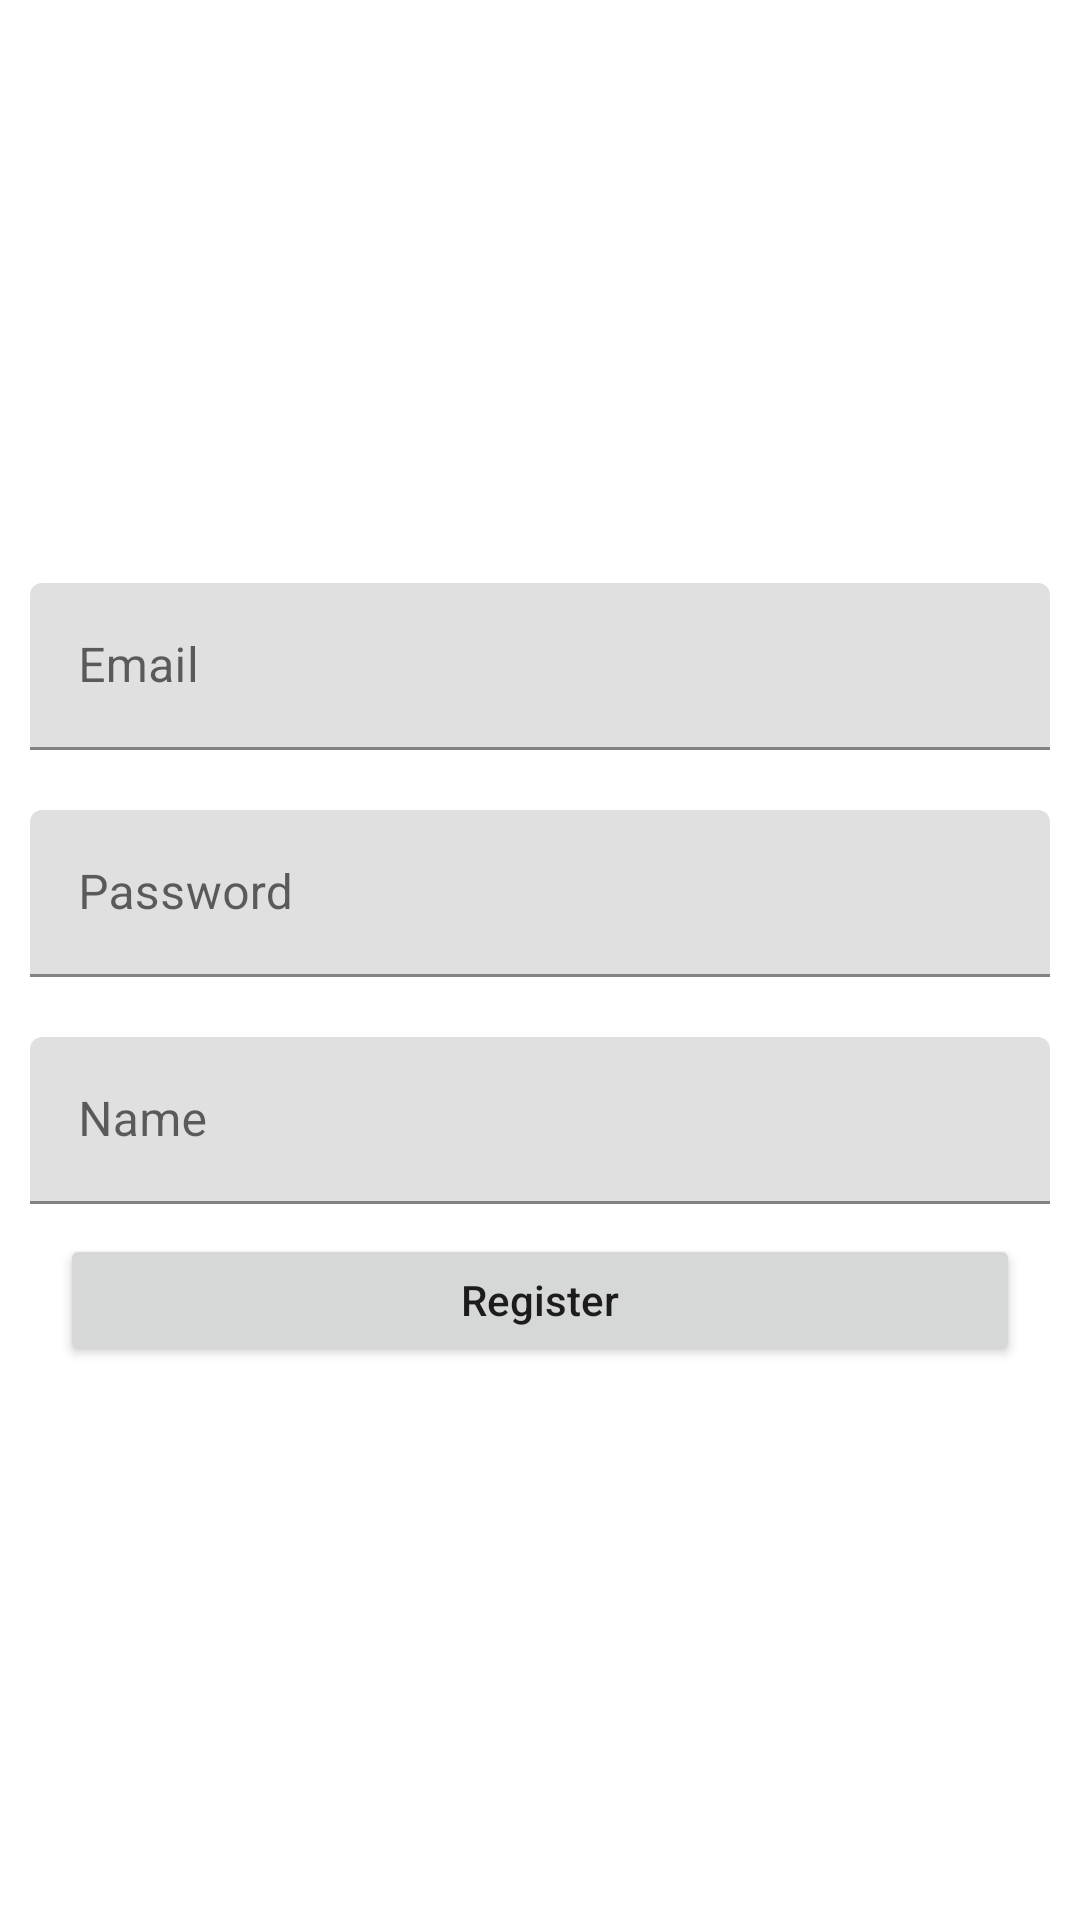

Reconstruct the res/layout file that produces this screen, plus the resources it refers to.
<!-- AndroidManifest.xml: application theme AppTheme -->
<!-- res/layout/activity_register_firebase.xml -->
<?xml version="1.0" encoding="utf-8"?>
<LinearLayout xmlns:android="http://schemas.android.com/apk/res/android"
    xmlns:app="http://schemas.android.com/apk/res-auto"
    xmlns:tools="http://schemas.android.com/tools"
    android:layout_width="match_parent"
    android:layout_height="match_parent"
    android:orientation="vertical"
    android:gravity="center"
    tools:context=".Activities.RegisterFirebaseActivity">

    <com.google.android.material.textfield.TextInputLayout
        android:id="@+id/til_register_email"
        android:layout_width="match_parent"
        android:layout_height="wrap_content"
        android:layout_margin="10dp"
        android:hint="Email">

        <com.google.android.material.textfield.TextInputEditText
            android:id="@+id/et_register_email"
            android:layout_width="match_parent"
            android:layout_height="wrap_content"
            android:inputType="textEmailAddress"/>
    </com.google.android.material.textfield.TextInputLayout>

    <com.google.android.material.textfield.TextInputLayout
        android:id="@+id/til_register_password"
        android:layout_width="match_parent"
        android:layout_height="wrap_content"
        android:layout_margin="10dp"
        android:hint="Password">

        <com.google.android.material.textfield.TextInputEditText
            android:id="@+id/et_register_password"
            android:layout_width="match_parent"
            android:layout_height="wrap_content"
            android:inputType="textPassword"/>
    </com.google.android.material.textfield.TextInputLayout>

    <com.google.android.material.textfield.TextInputLayout
        android:id="@+id/til_register_name"
        android:layout_width="match_parent"
        android:layout_height="wrap_content"
        android:layout_margin="10dp"
        android:hint="Name">

        <com.google.android.material.textfield.TextInputEditText
            android:id="@+id/et_register_name"
            android:layout_width="match_parent"
            android:layout_height="wrap_content"/>
    </com.google.android.material.textfield.TextInputLayout>

    <Button
        android:layout_width="match_parent"
        android:layout_height="44dp"
        android:layout_marginStart="20dp"
        android:layout_marginEnd="20dp"
        android:textAllCaps="false"
        android:onClick="onRegister"
        android:text="Register"/>

</LinearLayout>
<!-- resources referenced by this layout -->
<resources>
  <style name="AppTheme" parent="Theme.MaterialComponents.Light.NoActionBar">
          
          <item name="colorPrimary">@color/colorPrimary</item>
          <item name="colorPrimaryDark">@color/colorPrimaryDark</item>
          <item name="colorAccent">@color/colorAccent</item>
      </style>
  <color name="colorPrimary">#6200EE</color>
  <color name="colorPrimaryDark">#3700B3</color>
  <color name="colorAccent">#03DAC5</color>
</resources>
